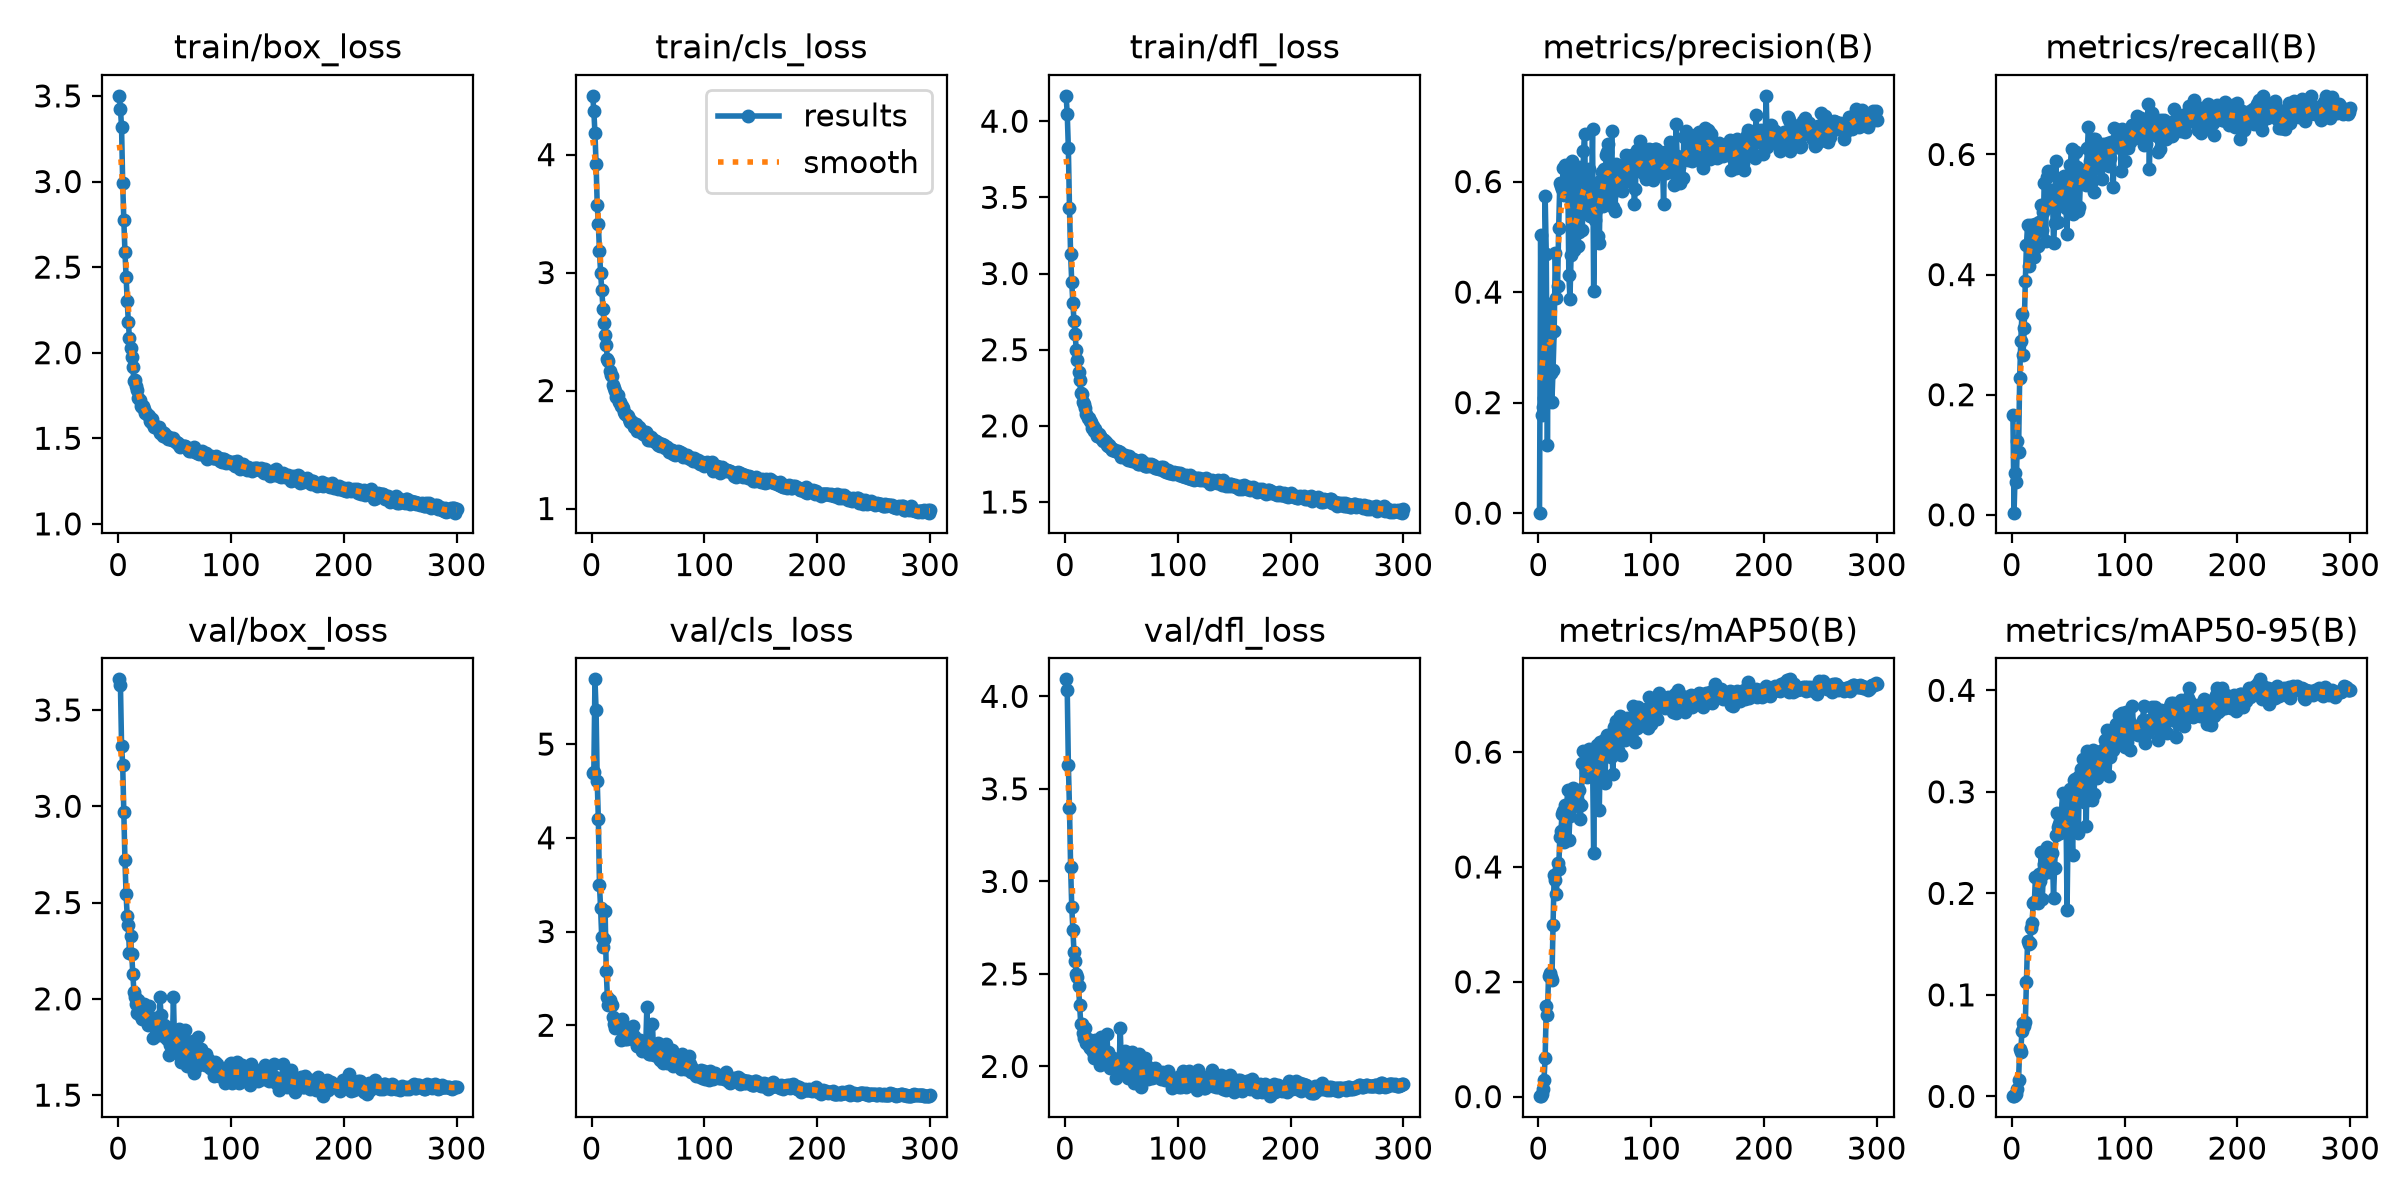

The file beside this chart, header and first rows:
epoch, time, train/box_loss, train/cls_loss, train/dfl_loss, metrics/precision(B), metrics/recall(B), metrics/mAP50(B), metrics/mAP50-95(B), val/box_loss, val/cls_loss, val/dfl_loss, lr/pg0, lr/pg1, lr/pg2
1, 13.45, 3.501, 4.498, 4.166, 0.00089, 0.1668, 0.00077, 0.00021, 3.659, 4.693, 4.092, 0.003296, 0.003296, 0.07033
2, 22.11, 3.425, 4.371, 4.049, 0.5025, 0.00358, 0.00141, 0.00033, 3.631, 4.7, 4.034, 0.006608, 0.006608, 0.04031
3, 31.28, 3.318, 4.18, 3.821, 0.1775, 0.07, 0.00533, 0.00124, 3.315, 5.691, 3.631, 0.009897, 0.009897, 0.01027
4, 39.76, 2.99, 3.918, 3.429, 0.1917, 0.05545, 0.01297, 0.00281, 3.215, 5.363, 3.395, 0.009901, 0.009901, 0.009901
5, 48.28, 2.775, 3.575, 3.125, 0.2087, 0.1233, 0.0297, 0.0069, 2.971, 4.603, 3.078, 0.009868, 0.009868, 0.009868
6, 56.84, 2.591, 3.41, 2.943, 0.5739, 0.1042, 0.06779, 0.01593, 2.72, 4.202, 2.863, 0.009835, 0.009835, 0.009835
7, 65.43, 2.445, 3.184, 2.805, 0.4681, 0.2279, 0.1571, 0.04698, 2.545, 3.492, 2.738, 0.009802, 0.009802, 0.009802
8, 73.84, 2.304, 2.998, 2.688, 0.123, 0.2892, 0.1427, 0.0442, 2.429, 3.251, 2.619, 0.009769, 0.009769, 0.009769
9, 82.04, 2.18, 2.853, 2.6, 0.379, 0.3344, 0.2103, 0.06429, 2.383, 2.937, 2.568, 0.009736, 0.009736, 0.009736
10, 90.54, 2.084, 2.694, 2.501, 0.3222, 0.266, 0.2156, 0.07244, 2.238, 2.836, 2.497, 0.009703, 0.009703, 0.009703
11, 98.83, 2.028, 2.575, 2.433, 0.2528, 0.3105, 0.2075, 0.06948, 2.326, 2.923, 2.481, 0.00967, 0.00967, 0.00967
12, 107.6, 1.973, 2.469, 2.354, 0.2018, 0.389, 0.2026, 0.07301, 2.232, 3.222, 2.435, 0.009637, 0.009637, 0.009637
13, 116, 1.915, 2.387, 2.3, 0.2597, 0.4486, 0.2988, 0.1124, 2.127, 2.581, 2.329, 0.009604, 0.009604, 0.009604
14, 124.2, 1.834, 2.268, 2.218, 0.329, 0.4829, 0.3852, 0.153, 2.037, 2.298, 2.227, 0.009571, 0.009571, 0.009571
15, 132.4, 1.838, 2.252, 2.21, 0.4704, 0.4148, 0.3771, 0.1504, 2.008, 2.219, 2.229, 0.009538, 0.009538, 0.009538
16, 140.9, 1.805, 2.163, 2.155, 0.3895, 0.4811, 0.3537, 0.1512, 1.975, 2.265, 2.181, 0.009505, 0.009505, 0.009505
17, 149.2, 1.782, 2.136, 2.142, 0.4103, 0.4824, 0.4074, 0.1656, 1.927, 2.224, 2.152, 0.009472, 0.009472, 0.009472
18, 157.4, 1.737, 2.119, 2.114, 0.5162, 0.4426, 0.396, 0.1709, 1.992, 2.217, 2.205, 0.009439, 0.009439, 0.009439
19, 165.4, 1.722, 2.049, 2.075, 0.5976, 0.4367, 0.4514, 0.1903, 1.917, 2.086, 2.124, 0.009406, 0.009406, 0.009406
20, 173.8, 1.691, 2.019, 2.051, 0.5918, 0.4288, 0.462, 0.1914, 1.947, 2.013, 2.149, 0.009373, 0.009373, 0.009373
21, 182.1, 1.682, 1.993, 2.05, 0.5857, 0.485, 0.4929, 0.2158, 1.897, 1.975, 2.11, 0.00934, 0.00934, 0.00934
22, 190.4, 1.687, 1.942, 2.029, 0.625, 0.4726, 0.4967, 0.2163, 1.928, 2.037, 2.101, 0.009307, 0.009307, 0.009307
23, 198.5, 1.672, 1.964, 2.027, 0.575, 0.4468, 0.4439, 0.1906, 1.973, 2.003, 2.115, 0.009274, 0.009274, 0.009274
24, 207.1, 1.648, 1.901, 1.986, 0.6294, 0.4871, 0.508, 0.219, 1.894, 1.978, 2.105, 0.009241, 0.009241, 0.009241
25, 216.1, 1.649, 1.904, 1.999, 0.6216, 0.4751, 0.5015, 0.2126, 1.915, 1.983, 2.078, 0.009208, 0.009208, 0.009208
26, 224.5, 1.634, 1.873, 1.968, 0.6292, 0.5159, 0.5347, 0.2404, 1.864, 1.843, 2.045, 0.009175, 0.009175, 0.009175
27, 232.9, 1.628, 1.866, 1.978, 0.4316, 0.4738, 0.4461, 0.194, 1.962, 2.071, 2.143, 0.009142, 0.009142, 0.009142
28, 241.2, 1.599, 1.852, 1.935, 0.388, 0.5049, 0.489, 0.2187, 1.88, 1.972, 2.079, 0.009109, 0.009109, 0.009109
29, 249.5, 1.595, 1.821, 1.936, 0.4668, 0.5527, 0.5022, 0.2285, 1.884, 1.968, 2.083, 0.009076, 0.009076, 0.009076
30, 257.7, 1.612, 1.8, 1.945, 0.6371, 0.4556, 0.5088, 0.2336, 1.873, 1.849, 2.052, 0.009043, 0.009043, 0.009043
31, 265.7, 1.581, 1.793, 1.936, 0.4931, 0.5622, 0.5374, 0.2459, 1.798, 1.858, 2.009, 0.00901, 0.00901, 0.00901
32, 274, 1.564, 1.781, 1.922, 0.4754, 0.5722, 0.5267, 0.2337, 1.901, 1.915, 2.161, 0.008977, 0.008977, 0.008977
33, 282.2, 1.574, 1.762, 1.913, 0.6202, 0.5132, 0.5296, 0.2392, 1.864, 1.86, 2.068, 0.008944, 0.008944, 0.008944
34, 290.4, 1.559, 1.737, 1.898, 0.4826, 0.5169, 0.5171, 0.2208, 1.902, 1.934, 2.091, 0.008911, 0.008911, 0.008911
35, 298.5, 1.561, 1.738, 1.905, 0.4827, 0.515, 0.5126, 0.2403, 1.858, 1.899, 2.078, 0.008878, 0.008878, 0.008878
36, 306.9, 1.568, 1.738, 1.896, 0.5085, 0.5416, 0.5335, 0.2401, 1.812, 1.889, 2.026, 0.008845, 0.008845, 0.008845
37, 315, 1.531, 1.719, 1.872, 0.627, 0.4533, 0.484, 0.1958, 2.008, 1.989, 2.177, 0.008812, 0.008812, 0.008812
38, 323, 1.539, 1.689, 1.871, 0.5609, 0.4851, 0.5085, 0.2253, 1.918, 1.888, 2.079, 0.008779, 0.008779, 0.008779
39, 331.1, 1.539, 1.713, 1.873, 0.5122, 0.5884, 0.5819, 0.2577, 1.836, 1.827, 2.042, 0.008746, 0.008746, 0.008746
40, 339, 1.512, 1.657, 1.858, 0.6549, 0.5227, 0.6025, 0.2788, 1.821, 1.774, 1.991, 0.008713, 0.008713, 0.008713
41, 347.2, 1.532, 1.677, 1.854, 0.6862, 0.4873, 0.5746, 0.2658, 1.866, 1.774, 2.024, 0.00868, 0.00868, 0.00868
42, 355.3, 1.508, 1.691, 1.842, 0.5494, 0.5406, 0.5651, 0.2687, 1.797, 1.83, 1.99, 0.008647, 0.008647, 0.008647
43, 363.2, 1.516, 1.672, 1.85, 0.5674, 0.5472, 0.5567, 0.2598, 1.853, 1.839, 2.046, 0.008614, 0.008614, 0.008614
44, 371.2, 1.498, 1.662, 1.836, 0.5812, 0.5607, 0.5851, 0.2768, 1.786, 1.784, 2.014, 0.008581, 0.008581, 0.008581
45, 379.4, 1.502, 1.644, 1.833, 0.6224, 0.5366, 0.6063, 0.2993, 1.707, 1.722, 1.939, 0.008548, 0.008548, 0.008548
46, 387.7, 1.498, 1.628, 1.835, 0.537, 0.5641, 0.5756, 0.2804, 1.763, 1.74, 1.994, 0.008515, 0.008515, 0.008515
47, 395.9, 1.502, 1.62, 1.833, 0.5471, 0.533, 0.5649, 0.2658, 1.801, 1.745, 2.036, 0.008482, 0.008482, 0.008482
48, 404.4, 1.491, 1.648, 1.824, 0.6952, 0.5111, 0.5921, 0.2877, 1.747, 1.759, 1.998, 0.008449, 0.008449, 0.008449
49, 412.7, 1.501, 1.628, 1.829, 0.4023, 0.4679, 0.4236, 0.1837, 2.01, 2.193, 2.207, 0.008416, 0.008416, 0.008416
50, 421.1, 1.483, 1.584, 1.796, 0.5301, 0.5541, 0.5635, 0.2694, 1.759, 1.847, 2.001, 0.008383, 0.008383, 0.008383
51, 429.4, 1.481, 1.608, 1.806, 0.5486, 0.5585, 0.5809, 0.2903, 1.749, 1.697, 1.976, 0.00835, 0.00835, 0.00835
52, 437.5, 1.472, 1.582, 1.799, 0.5861, 0.5823, 0.6118, 0.3023, 1.74, 1.699, 1.968, 0.008317, 0.008317, 0.008317
53, 445.6, 1.472, 1.603, 1.808, 0.5022, 0.6095, 0.5606, 0.2632, 1.82, 1.772, 2.081, 0.008284, 0.008284, 0.008284
54, 453.8, 1.462, 1.577, 1.796, 0.4894, 0.5009, 0.4998, 0.2376, 1.845, 2.018, 2.075, 0.008251, 0.008251, 0.008251
55, 461.9, 1.448, 1.581, 1.784, 0.6005, 0.5697, 0.6175, 0.3115, 1.707, 1.679, 1.96, 0.008218, 0.008218, 0.008218
56, 470, 1.456, 1.564, 1.776, 0.6179, 0.5454, 0.6064, 0.3127, 1.671, 1.707, 1.935, 0.008185, 0.008185, 0.008185
57, 478.1, 1.456, 1.571, 1.8, 0.5566, 0.6034, 0.6155, 0.3106, 1.77, 1.717, 2.027, 0.008152, 0.008152, 0.008152
58, 486.2, 1.457, 1.56, 1.773, 0.6226, 0.5798, 0.6204, 0.3098, 1.724, 1.736, 1.987, 0.008119, 0.008119, 0.008119
59, 494.4, 1.452, 1.542, 1.772, 0.5764, 0.5059, 0.5471, 0.2598, 1.836, 1.816, 2.079, 0.008086, 0.008086, 0.008086
60, 503, 1.451, 1.552, 1.78, 0.6479, 0.512, 0.6127, 0.3156, 1.678, 1.652, 1.965, 0.008053, 0.008053, 0.008053
... 240 more rows
